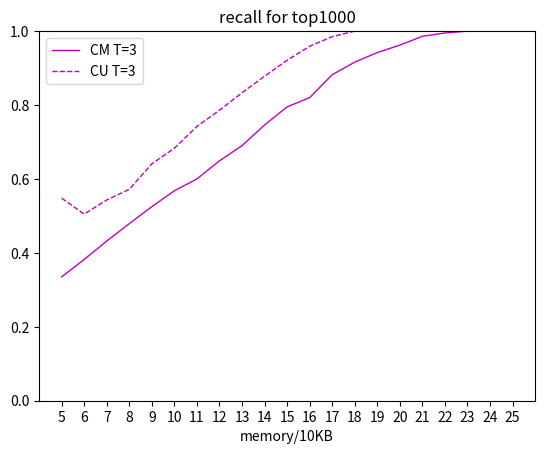

Write the Python code that produced this figure.
import matplotlib.pyplot as plt
import numpy as np

CM=[0.335, 0.382, 0.432, 0.479, 0.525, 0.568, 0.6, 0.649, 0.69, 0.746, 0.795, 0.82, 0.882, 0.916, 0.942, 0.962, 0.986, 0.995, 1, 1, 1]
CU=[0.548, 0.505, 0.543, 0.572, 0.641, 0.683, 0.742, 0.786, 0.833, 0.878, 0.921, 0.959, 0.985, 1, 1, 1, 1, 1, 1, 1, 1]

plt.plot(CM,color='m',linewidth=1,linestyle='-',label='CM T=3')
plt.plot(CU,color='m',linewidth=1,linestyle='--',label='CU T=3')

plt.legend(loc=2)#标签展示位置，数字代表标签具位置

plt.title('recall for top1000')

plt.xlabel('memory/10KB')
plt.xticks(np.arange(21),('5','6','7','8','9','10','11','12', '13', '14', '15', '16', '17', '18', '19', '20', '21', '22', '23', '24', '25'))#更改图表X标签为制定内容

plt.ylim(0,1)#Y轴标签范围

plt.show()